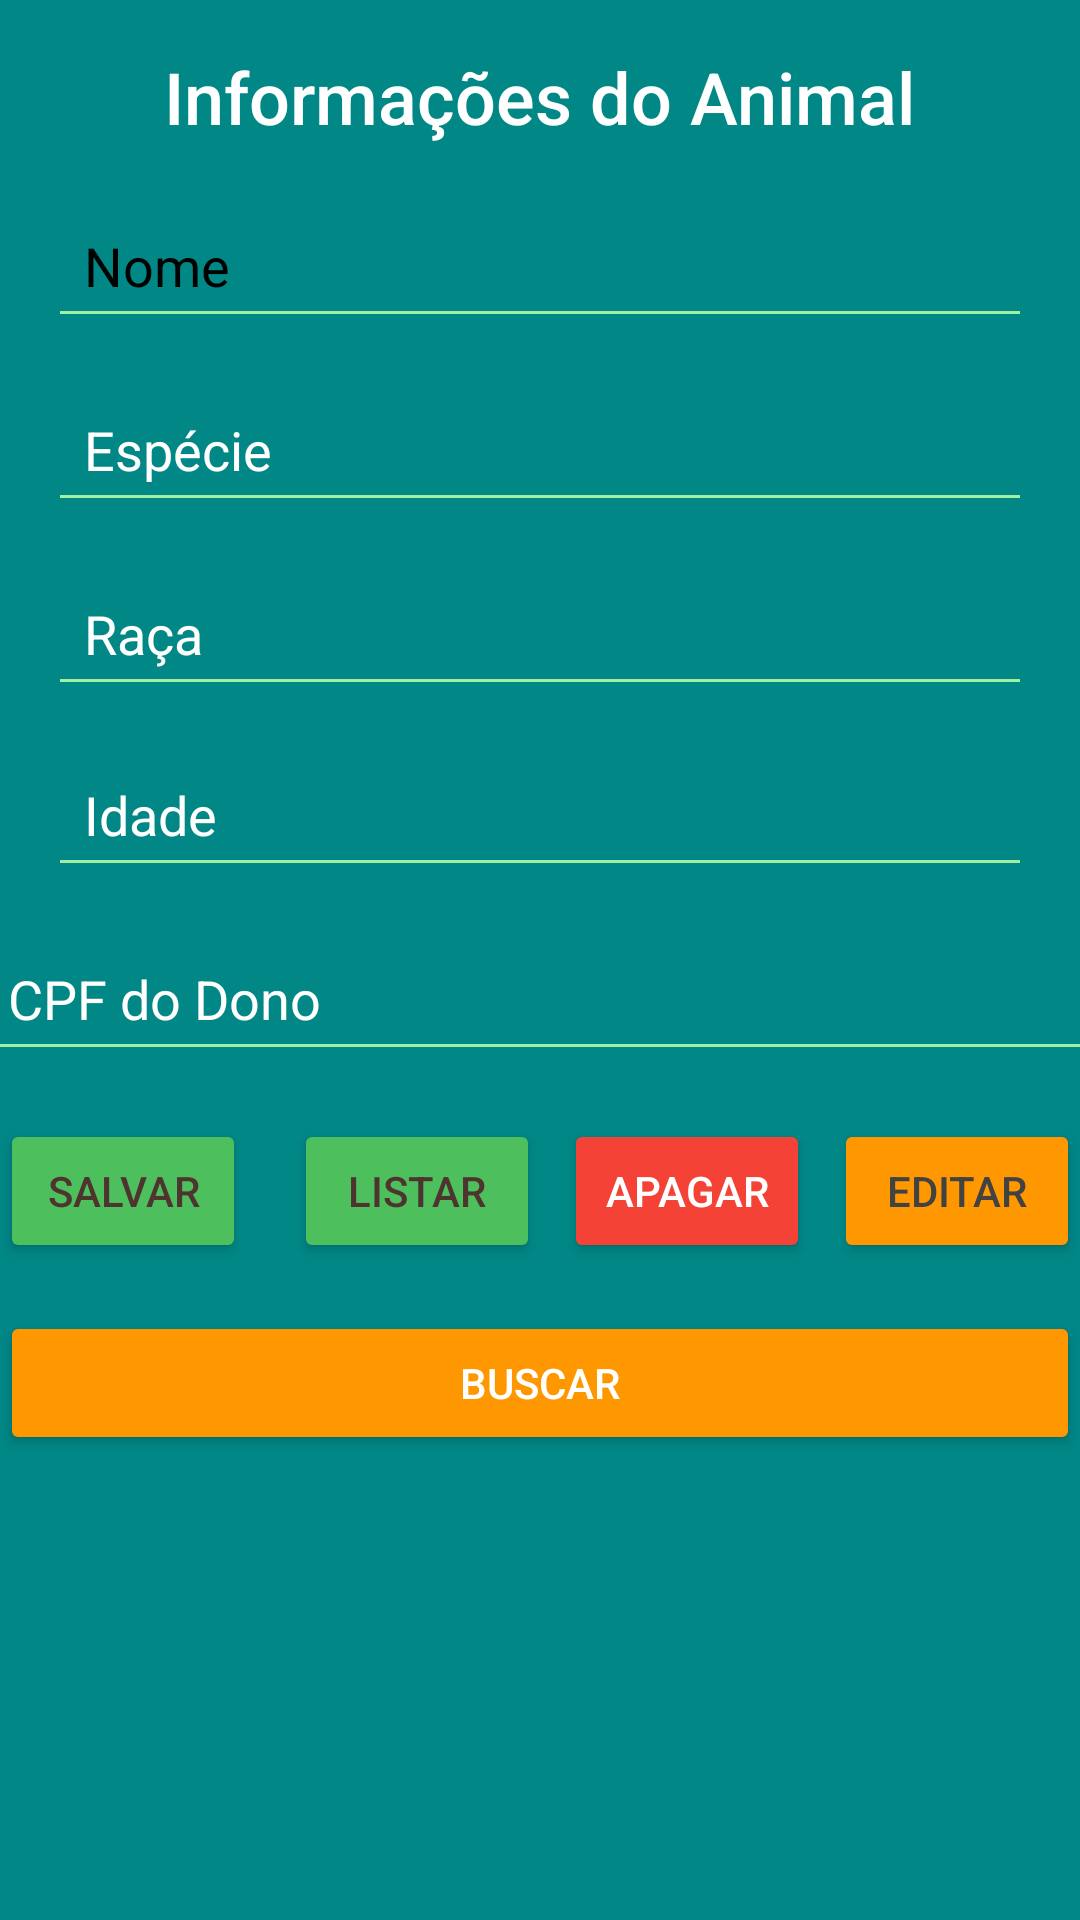

Here is an Android app screen rendered from its layout file. Give the layout XML and the strings, colors and styles it references.
<!-- AndroidManifest.xml: application theme Theme.EasyPetVet -->
<!-- res/layout/fragment_animais.xml -->
<?xml version="1.0" encoding="utf-8"?>
<androidx.constraintlayout.widget.ConstraintLayout xmlns:android="http://schemas.android.com/apk/res/android"
    xmlns:app="http://schemas.android.com/apk/res-auto"
    xmlns:tools="http://schemas.android.com/tools"
    android:layout_width="match_parent"
    android:layout_height="match_parent"
    android:background="@color/design_default_color_secondary_variant"
    tools:context=".FragmentAnimais">

    
    <TextView
        android:id="@+id/tvTituloAnimal"
        android:layout_width="wrap_content"
        android:layout_height="wrap_content"
        android:layout_marginTop="16dp"
        android:fontFamily="sans-serif-medium"
        android:text="@string/tela_animal"
        android:textColor="#ffffff"
        android:textSize="24sp"
        app:layout_constraintEnd_toEndOf="parent"
        app:layout_constraintStart_toStartOf="parent"
        app:layout_constraintTop_toTopOf="parent" />

    
    <EditText
        android:id="@+id/editTextNome"
        android:layout_width="0dp"
        android:layout_height="wrap_content"
        android:layout_marginStart="16dp"
        android:layout_marginTop="16dp"
        android:layout_marginEnd="16dp"
        android:backgroundTint="#a0f0a4"
        android:hint="@string/nome"
        android:padding="12dp"
        android:textColorHint="#000000"
        app:layout_constraintEnd_toEndOf="parent"
        app:layout_constraintStart_toStartOf="parent"
        app:layout_constraintTop_toBottomOf="@+id/tvTituloAnimal" />

    
    <EditText
        android:id="@+id/editTextEspecie"
        android:layout_width="0dp"
        android:layout_height="wrap_content"
        android:layout_marginStart="16dp"
        android:layout_marginTop="13dp"
        android:layout_marginEnd="16dp"
        android:backgroundTint="#a0f0a4"
        android:hint="@string/especie"
        android:padding="12dp"
        android:textColorHint="#ffffff"
        app:layout_constraintEnd_toEndOf="parent"
        app:layout_constraintStart_toStartOf="parent"
        app:layout_constraintTop_toBottomOf="@+id/editTextNome" />

    
    <EditText
        android:id="@+id/editTextRaca"
        android:layout_width="0dp"
        android:layout_height="wrap_content"
        android:layout_marginStart="16dp"
        android:layout_marginTop="13dp"
        android:layout_marginEnd="16dp"
        android:backgroundTint="#a0f0a4"
        android:hint="@string/raca"
        android:padding="12dp"
        android:textColorHint="#ffffff"
        app:layout_constraintEnd_toEndOf="parent"
        app:layout_constraintStart_toStartOf="parent"
        app:layout_constraintTop_toBottomOf="@+id/editTextEspecie" />

    
    <EditText
        android:id="@+id/editTextIdade"
        android:layout_width="0dp"
        android:layout_height="wrap_content"
        android:layout_marginStart="16dp"
        android:layout_marginTop="12dp"
        android:layout_marginEnd="16dp"
        android:backgroundTint="#a0f0a4"
        android:hint="@string/idade"
        android:inputType="number"
        android:padding="12dp"
        android:textColorHint="#ffffff"
        app:layout_constraintEnd_toEndOf="parent"
        app:layout_constraintStart_toStartOf="parent"
        app:layout_constraintTop_toBottomOf="@+id/editTextRaca" />

    
    <EditText
        android:id="@+id/editTextCpfDono"
        android:layout_width="379dp"
        android:layout_height="wrap_content"
        android:layout_marginTop="13dp"
        android:backgroundTint="#a0f0a4"
        android:hint="@string/cpf_dono"
        android:inputType="text"
        android:padding="12dp"
        android:textColorHint="#ffffff"
        app:layout_constraintEnd_toEndOf="@+id/buttonListar"
        app:layout_constraintStart_toEndOf="@+id/buttonListar"
        app:layout_constraintTop_toBottomOf="@+id/editTextIdade" />

    
    <Button
        android:id="@+id/buttonSalvar"
        android:layout_width="0dp"
        android:layout_height="wrap_content"
        android:layout_marginEnd="16dp"
        android:backgroundTint="#4ebf5d"
        android:padding="12dp"
        android:text="@string/salvar"
        android:textColor="#4E342E"
        app:layout_constraintBaseline_toBaselineOf="@+id/buttonListar"
        app:layout_constraintEnd_toStartOf="@+id/buttonListar"
        app:layout_constraintStart_toStartOf="parent" />

    <Button
        android:id="@+id/buttonListar"
        android:layout_width="0dp"
        android:layout_height="wrap_content"
        android:layout_marginEnd="8dp"
        android:backgroundTint="#4ebf5d"
        android:padding="12dp"
        android:text="@string/listar"
        android:textColor="#4E342E"
        app:layout_constraintBaseline_toBaselineOf="@+id/buttonApagar"
        app:layout_constraintEnd_toStartOf="@+id/buttonApagar"
        app:layout_constraintStart_toEndOf="@+id/buttonSalvar" />

    <Button
        android:id="@+id/buttonApagar"
        android:layout_width="0dp"
        android:layout_height="wrap_content"
        android:layout_marginTop="16dp"
        android:layout_marginEnd="8dp"
        android:backgroundTint="#f44336"
        android:padding="12dp"
        android:text="@string/apagar"
        android:textColor="#ffffff"
        app:layout_constraintEnd_toStartOf="@+id/buttonEditar"
        app:layout_constraintStart_toEndOf="@+id/buttonListar"
        app:layout_constraintTop_toBottomOf="@+id/editTextCpfDono" />

    <Button
        android:id="@+id/buttonEditar"
        android:layout_width="0dp"
        android:layout_height="wrap_content"
        android:backgroundTint="#ff9800"
        android:padding="12dp"
        android:text="@string/editar"
        android:textColor="#424242"
        app:layout_constraintBaseline_toBaselineOf="@+id/buttonApagar"
        app:layout_constraintEnd_toEndOf="parent"
        app:layout_constraintStart_toEndOf="@+id/buttonApagar" />

    <Button
        android:id="@+id/buttonBuscar"
        android:layout_width="0dp"
        android:layout_height="wrap_content"
        android:layout_marginTop="16dp"
        android:backgroundTint="#ff9800"
        android:padding="12dp"
        android:text="@string/buscar"
        android:textColor="#ffffff"
        app:layout_constraintEnd_toEndOf="parent"
        app:layout_constraintStart_toStartOf="parent"
        app:layout_constraintTop_toBottomOf="@+id/buttonSalvar" />

    <TextView
        android:id="@+id/tvListaAnimais"
        android:layout_width="wrap_content"
        android:layout_height="wrap_content"
        android:layout_marginTop="17dp"
        android:scrollbars="vertical"
        android:text=""
        app:layout_constraintBottom_toBottomOf="parent"
        app:layout_constraintEnd_toEndOf="parent"
        app:layout_constraintStart_toStartOf="parent"
        app:layout_constraintTop_toBottomOf="@+id/buttonBuscar" />

</androidx.constraintlayout.widget.ConstraintLayout>
<!-- resources referenced by this layout -->
<resources>
  <string name="apagar">Apagar</string>
  <string name="buscar">Buscar</string>
  <string name="cpf_dono">CPF do Dono</string>
  <string name="editar">Editar</string>
  <string name="especie">Espécie</string>
  <string name="idade">Idade</string>
  <string name="listar">Listar</string>
  <string name="nome">Nome</string>
  <string name="raca">Raça</string>
  <string name="salvar">Salvar</string>
  <string name="tela_animal">Informações do Animal</string>
  <style name="Theme.EasyPetVet" parent="Base.Theme.EasyPetVet" />
  <style name="Base.Theme.EasyPetVet" parent="Theme.Material3.DayNight">
          
          <item name="android:statusBarColor">@color/black</item>
      </style>
  <color name="black">#FF000000</color>
</resources>
